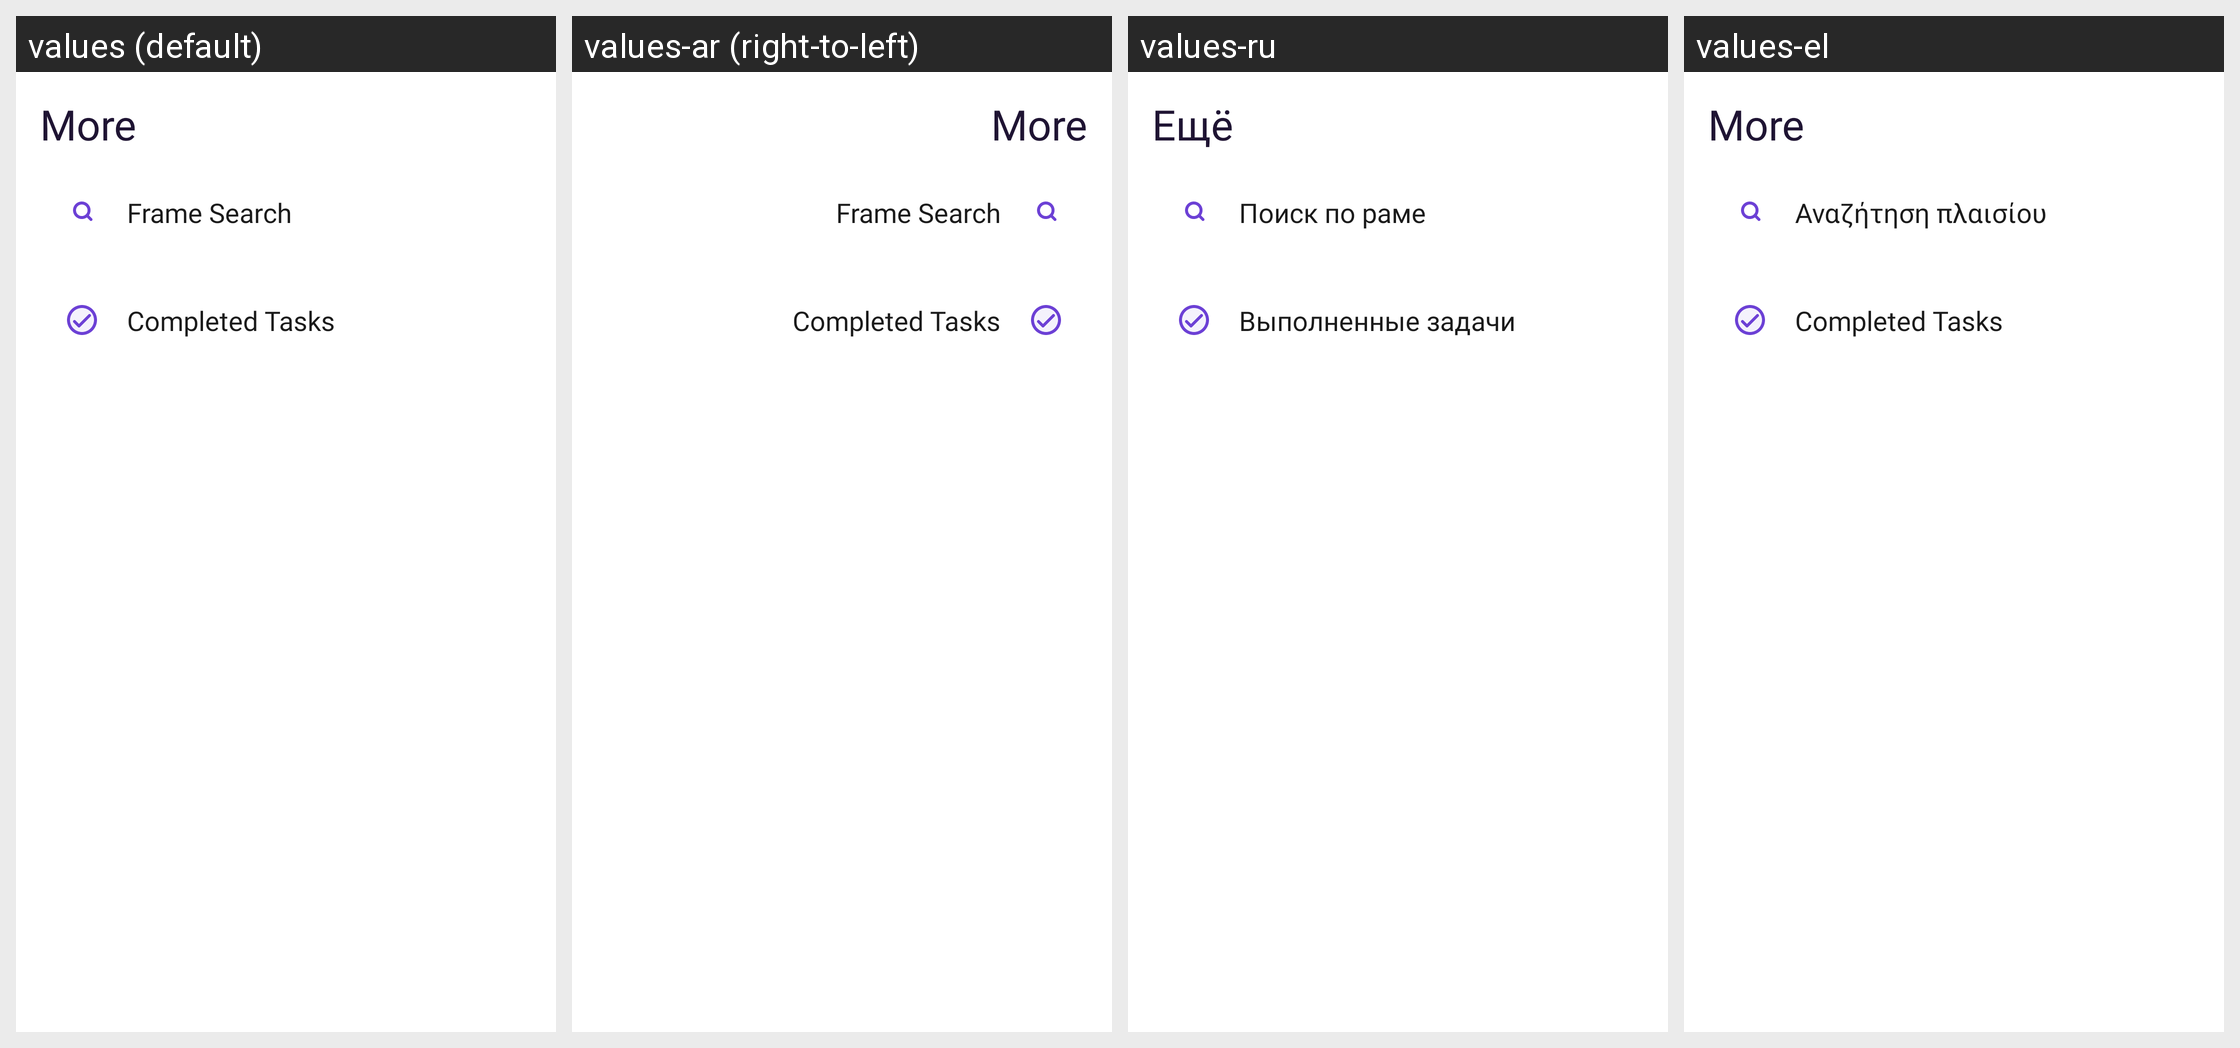

Locale-by-locale string values for the Android screen shown in this grid:
Android screen res/layout/fragment_more.xml rendered under 4 locales, left to right: values (default), values-ar (right-to-left), values-ru, values-el. Device: Nexus 5 (rendered at 1080×1920; each locale shown at half size, 540×960, under a caption strip naming it); theme AppTheme.
Other locales in the repository, not shown: values-af, values-am, values-as, values-az, values-be, values-bg, values-bn, values-bs, values-ca, values-cs, values-da, values-de, values-en-rAU, values-en-rGB, values-es, values-es-rUS, values-et, values-eu, values-fa, values-fi, values-fr, values-fr-rCA, values-gl, values-gu, values-hi, values-hr, values-hu, values-hy, values-in, values-is, values-it, values-it-rIT, values-iw, values-ja, values-ka, values-kk, values-km, values-kn, values-ko, values-ky, values-lo, values-lt, values-lv, values-mk, values-ml, values-mn, values-mr, values-ms, values-my, values-nb, values-ne, values-nl, values-or, values-pa, values-pl, values-pt, values-pt-rBR, values-pt-rPT, values-ro, values-si, values-sk, values-sl, values-sq, values-sr, values-sv, values-sw, values-ta, values-te, values-th, values-tl, values-tr, values-tr-rTR, values-uk, values-ur, values-uz, values-vi, values-zh-rCN, values-zh-rHK, values-zh-rTW, values-zu.
Strings drawn on this screen, with the default value and each locale's value (text and hints the layout hard-codes, and strings that could not be matched under every locale, appear in the picture but are not listed):

more_
  values: More
  values-ar: More  [not translated; the default value is used]
  values-ru: Ещё
  values-el: More

menu_map_search_frame
  values: Frame Search
  values-ar: Frame Search  [not translated; the default value is used]
  values-ru: Поиск по раме
  values-el: Αναζήτηση πλαισίου

completed_tasks
  values: Completed Tasks
  values-ar: Completed Tasks  [not translated; the default value is used]
  values-ru: Выполненные задачи
  values-el: Completed Tasks
